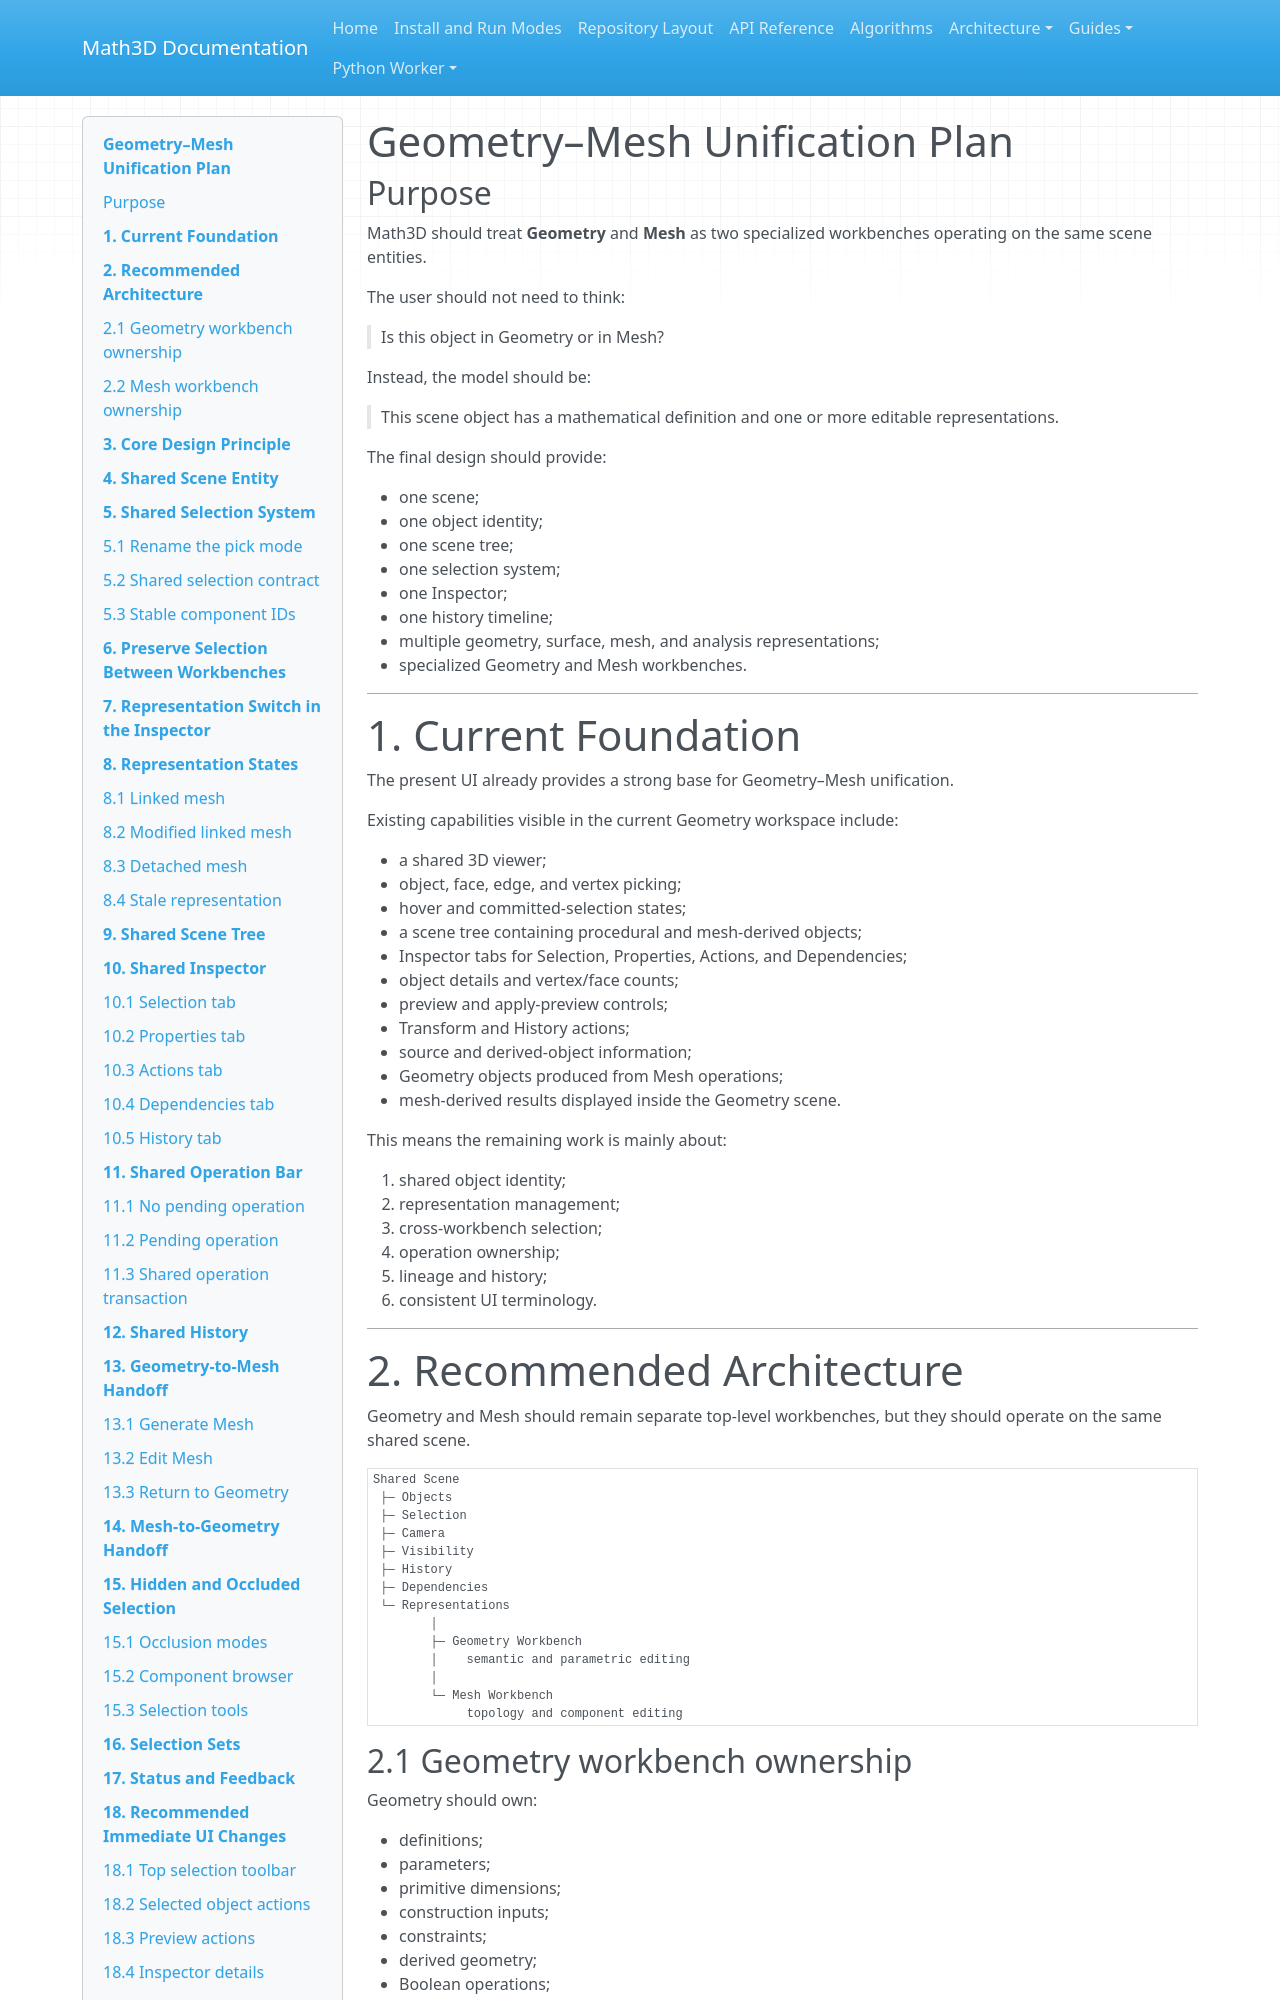

repository: expert10000/Math3D · page: geometry/2.0/Math3D_Geometry_Mesh_Unification_Plan/index.html · generator: mkdocs

# Geometry–Mesh Unification Plan

## Purpose

Math3D should treat **Geometry** and **Mesh** as two specialized workbenches operating on the same scene entities.

The user should not need to think:

> Is this object in Geometry or in Mesh?

Instead, the model should be:

> This scene object has a mathematical definition and one or more editable representations.

The final design should provide:

- one scene;
- one object identity;
- one scene tree;
- one selection system;
- one Inspector;
- one history timeline;
- multiple geometry, surface, mesh, and analysis representations;
- specialized Geometry and Mesh workbenches.

---

# 1. Current Foundation

The present UI already provides a strong base for Geometry–Mesh unification.

Existing capabilities visible in the current Geometry workspace include:

- a shared 3D viewer;
- object, face, edge, and vertex picking;
- hover and committed-selection states;
- a scene tree containing procedural and mesh-derived objects;
- Inspector tabs for Selection, Properties, Actions, and Dependencies;
- object details and vertex/face counts;
- preview and apply-preview controls;
- Transform and History actions;
- source and derived-object information;
- Geometry objects produced from Mesh operations;
- mesh-derived results displayed inside the Geometry scene.

This means the remaining work is mainly about:

1. shared object identity;
2. representation management;
3. cross-workbench selection;
4. operation ownership;
5. lineage and history;
6. consistent UI terminology.

---
